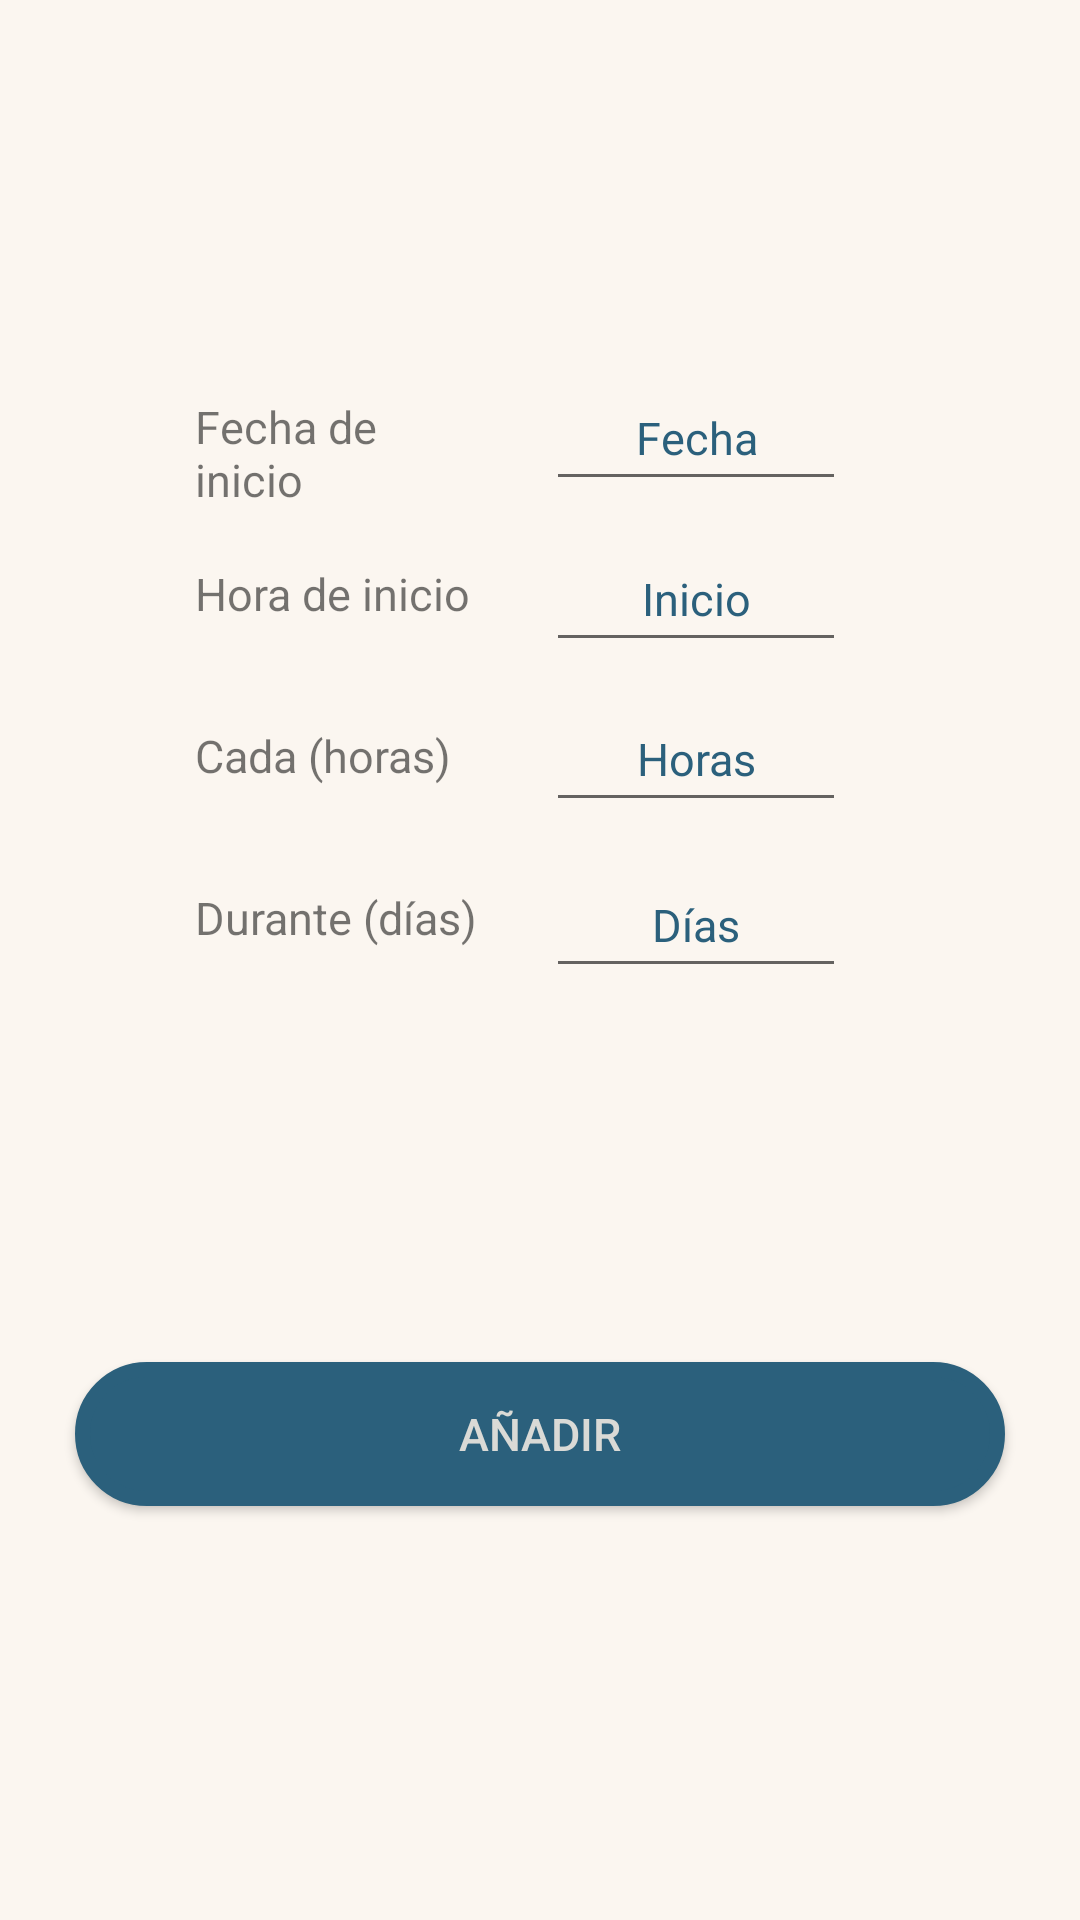

Android layout source for this screen:
<!-- AndroidManifest.xml: application theme AppTheme -->
<!-- res/layout/activity_save.xml -->
<?xml version="1.0" encoding="utf-8"?>
<androidx.constraintlayout.widget.ConstraintLayout xmlns:android="http://schemas.android.com/apk/res/android"
    xmlns:app="http://schemas.android.com/apk/res-auto"
    xmlns:tools="http://schemas.android.com/tools"
    android:layout_width="match_parent"
    android:layout_height="match_parent"
    android:background="@color/backgroud"
    tools:context=".SaveActivity">


    <TextView
        android:id="@+id/tvNameMed"
        android:layout_width="wrap_content"
        android:layout_height="wrap_content"
        android:paddingStart="25sp"
        android:paddingTop="15sp"
        android:paddingEnd="25sp"
        android:paddingBottom="15sp"
        android:textSize="15sp"
        android:textStyle="bold"
        app:layout_constraintBottom_toBottomOf="parent"
        app:layout_constraintEnd_toEndOf="parent"
        app:layout_constraintStart_toStartOf="parent"
        app:layout_constraintTop_toTopOf="parent"
        app:layout_constraintVertical_bias="0.050000012" />



    <EditText
        android:id="@+id/etDias"
        android:layout_width="100dp"
        android:layout_height="45dp"
        android:hint="@string/d_as"
        android:inputType="number"
        android:textAlignment="center"
        android:textColor="@color/textBtnClaro"
        android:textColorHint="@color/colorPrimary"
        android:textSize="15sp"
        app:layout_constraintBottom_toBottomOf="parent"
        app:layout_constraintEnd_toEndOf="parent"
        app:layout_constraintHorizontal_bias="0.7"
        app:layout_constraintStart_toStartOf="parent"
        app:layout_constraintTop_toBottomOf="@+id/tvNameMed"
        app:layout_constraintVertical_bias="0.397" />

    <EditText
        android:id="@+id/etHoras"
        android:layout_width="100dp"
        android:layout_height="45dp"
        android:hint="@string/horas"
        android:inputType="number"
        android:textAlignment="center"
        android:textColor="@color/textBtnClaro"
        android:textColorHint="@color/colorPrimary"
        android:textSize="15sp"
        app:layout_constraintBottom_toBottomOf="parent"
        app:layout_constraintEnd_toEndOf="parent"
        app:layout_constraintHorizontal_bias="0.7"
        app:layout_constraintStart_toStartOf="parent"
        app:layout_constraintTop_toBottomOf="@+id/tvNameMed"
        app:layout_constraintVertical_bias="0.29" />

    <EditText
        android:id="@+id/etInicio"
        android:layout_width="100dp"
        android:layout_height="45dp"
        android:focusable="false"
        android:hint="@string/inicio"
        android:inputType="textPersonName"
        android:textAlignment="center"
        android:textColor="@color/textBtnClaro"
        android:textColorHint="@color/colorPrimary"
        android:textSize="15sp"
        app:layout_constraintBottom_toBottomOf="parent"
        app:layout_constraintEnd_toEndOf="parent"
        app:layout_constraintHorizontal_bias="0.7"
        app:layout_constraintStart_toStartOf="parent"
        app:layout_constraintTop_toBottomOf="@+id/tvNameMed"
        app:layout_constraintVertical_bias="0.186" />

    <EditText
        android:id="@+id/etDiaInicio"
        android:layout_width="100dp"
        android:layout_height="45dp"
        android:focusable="false"
        android:hint="@string/fecha"
        android:inputType="textPersonName"
        android:textAlignment="center"
        android:textColor="@color/textBtnClaro"
        android:textColorHint="@color/colorPrimary"
        android:textSize="15sp"
        app:layout_constraintBottom_toBottomOf="parent"
        app:layout_constraintEnd_toEndOf="parent"
        app:layout_constraintHorizontal_bias="0.7"
        app:layout_constraintStart_toStartOf="parent"
        app:layout_constraintTop_toBottomOf="@+id/tvNameMed"
        app:layout_constraintVertical_bias="0.082" />

    <Button
        android:id="@+id/btnSave"
        android:layout_width="match_parent"
        android:layout_height="wrap_content"
        android:layout_margin="25dp"
        android:background="@drawable/btn_rounded_primary"
        android:text="@string/a_adir"
        android:textColor="@color/textBtnOscuro"
        android:textSize="15sp"
        app:layout_constraintBottom_toBottomOf="parent"
        app:layout_constraintEnd_toEndOf="parent"
        app:layout_constraintStart_toStartOf="parent"
        app:layout_constraintTop_toBottomOf="@+id/tvDias" />

    <TextView
        android:id="@+id/tvDias"
        android:layout_width="100dp"
        android:layout_height="wrap_content"
        android:text="@string/d_as_tratamiento"
        android:textSize="15sp"
        app:layout_constraintBottom_toBottomOf="parent"
        app:layout_constraintEnd_toEndOf="parent"
        app:layout_constraintHorizontal_bias="0.25"
        app:layout_constraintStart_toStartOf="parent"
        app:layout_constraintTop_toBottomOf="@+id/tvNameMed"
        app:layout_constraintVertical_bias="0.39999998" />

    <TextView
        android:id="@+id/tvHoras"
        android:layout_width="100dp"
        android:layout_height="wrap_content"
        android:text="@string/periodo_horas"
        android:textSize="15sp"
        app:layout_constraintBottom_toBottomOf="parent"
        app:layout_constraintEnd_toEndOf="parent"
        app:layout_constraintHorizontal_bias="0.25"
        app:layout_constraintStart_toStartOf="parent"
        app:layout_constraintTop_toBottomOf="@+id/tvNameMed"
        app:layout_constraintVertical_bias="0.3" />

    <TextView
        android:id="@+id/tvInicio"
        android:layout_width="100dp"
        android:layout_height="wrap_content"
        android:text="@string/hora_de_inicio"
        android:textSize="15sp"
        app:layout_constraintBottom_toBottomOf="parent"
        app:layout_constraintEnd_toEndOf="parent"
        app:layout_constraintHorizontal_bias="0.25"
        app:layout_constraintStart_toStartOf="parent"
        app:layout_constraintTop_toBottomOf="@+id/tvNameMed"
        app:layout_constraintVertical_bias="0.19999999" />

    <TextView
        android:id="@+id/tvDiaInicio"
        android:layout_width="100dp"
        android:layout_height="wrap_content"
        android:text="@string/fecha_inicio"
        android:textSize="15sp"
        app:layout_constraintBottom_toBottomOf="parent"
        app:layout_constraintEnd_toEndOf="parent"
        app:layout_constraintHorizontal_bias="0.25"
        app:layout_constraintStart_toStartOf="parent"
        app:layout_constraintTop_toBottomOf="@+id/tvNameMed"
        app:layout_constraintVertical_bias="0.100000024" />


</androidx.constraintlayout.widget.ConstraintLayout>
<!-- resources referenced by this layout -->
<resources>
  <color name="backgroud">#fbf6f0</color>
  <color name="colorPrimary">#2B607C</color>
  <color name="textBtnClaro">#2D2D30</color>
  <color name="textBtnOscuro">#DADAD6</color>
  <!-- drawable btn_rounded_primary (drawable) -->
  <?xml version="1.0" encoding="utf-8"?>
  <shape xmlns:android="http://schemas.android.com/apk/res/android"
      android:shape = "rectangle">
      <corners android:radius="80in"/>
      <solid android:color="@color/colorPrimary"/>
      <stroke android:width="5dp"
          android:color="@color/colorPrimary"/>
  </shape>
  <string name="a_adir">Añadir</string>
  <string name="d_as">Días</string>
  <string name="d_as_tratamiento">Durante (días)</string>
  <string name="fecha">Fecha</string>
  <string name="fecha_inicio">Fecha de inicio</string>
  <string name="hora_de_inicio">Hora de inicio</string>
  <string name="horas">Horas</string>
  <string name="inicio">Inicio</string>
  <string name="periodo_horas">Cada (horas)</string>
  <style name="AppTheme" parent="Theme.AppCompat.Light.DarkActionBar">
          
          <item name="colorPrimary">@color/colorPrimary</item>
          <item name="colorPrimaryDark">@color/colorPrimaryDark</item>
          <item name="colorAccent">@color/colorAccent</item>
          <item name="colorBackgroundFloating">@color/backgroud</item>
      </style>
  <color name="colorPrimaryDark">#30475e</color>
  <color name="colorAccent">#93abd3</color>
</resources>
